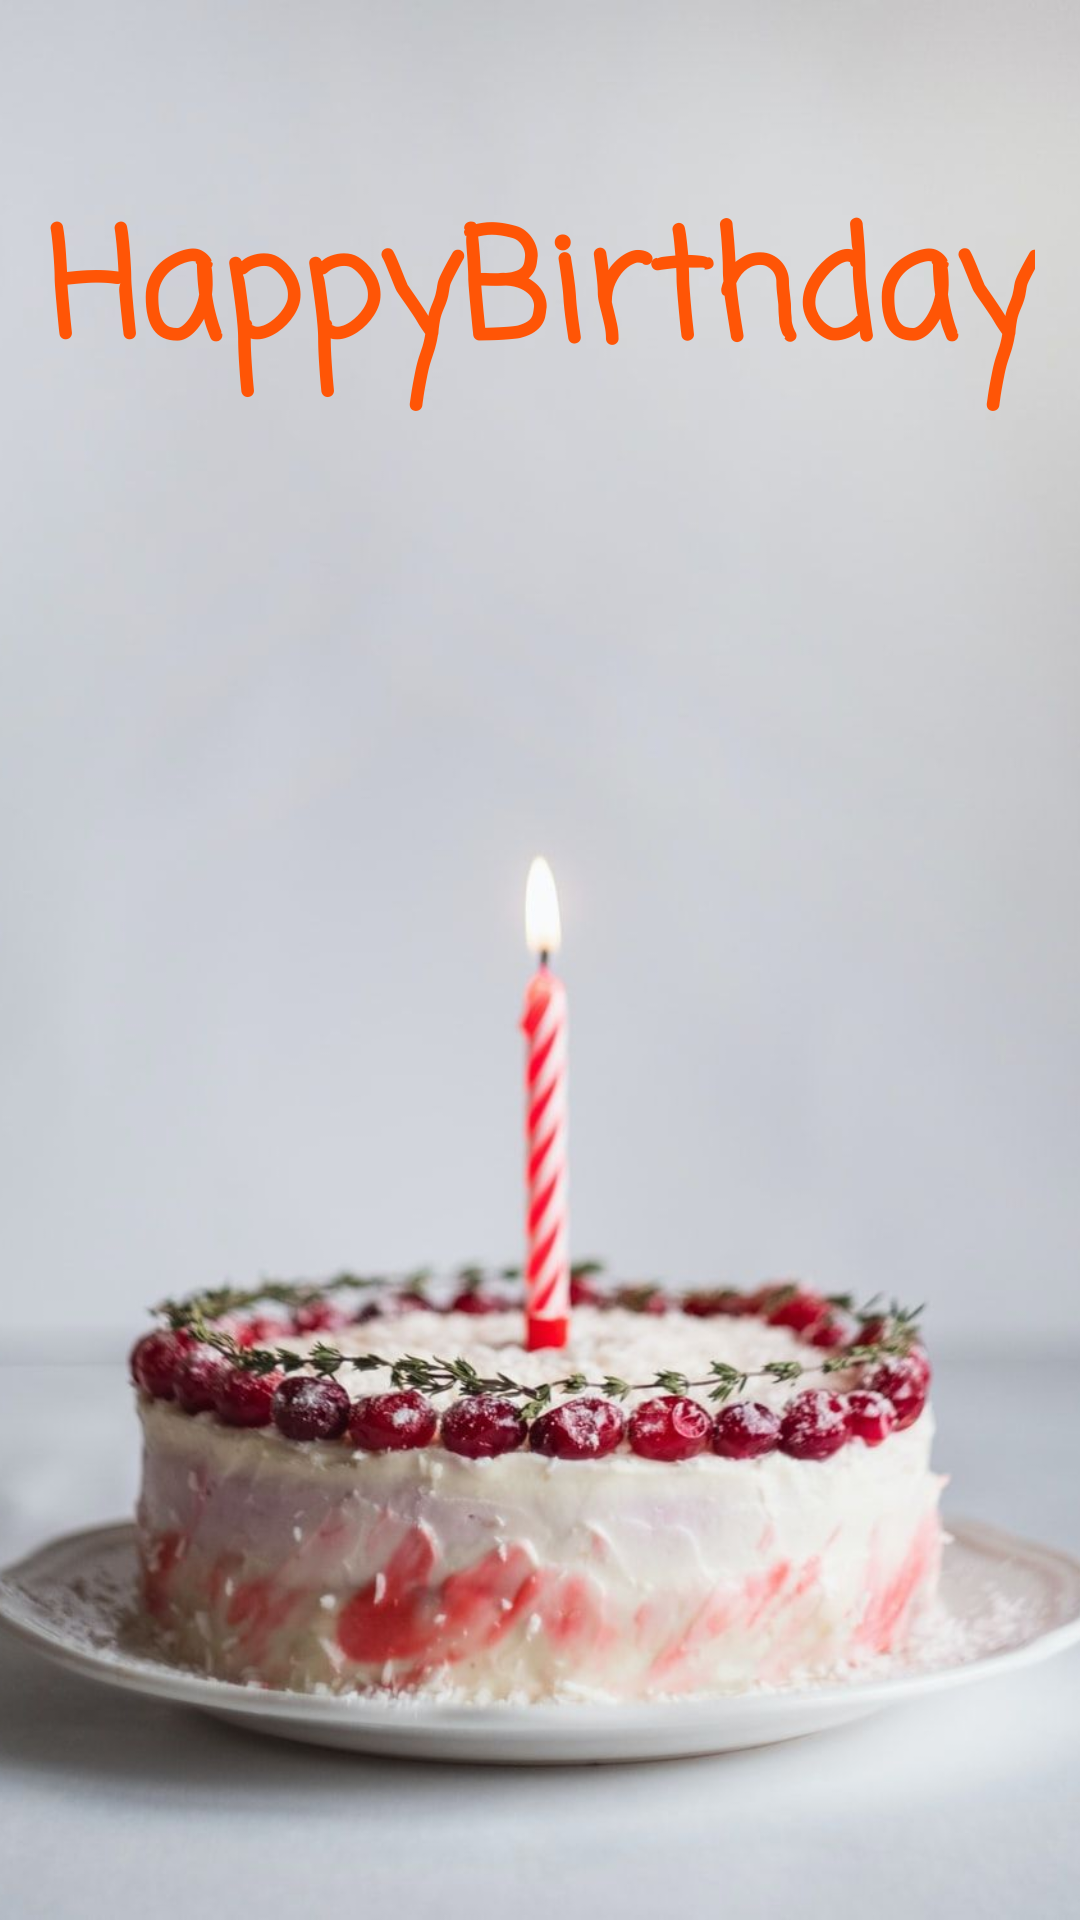

Write the Android layout XML for this screen, with the resource values it uses.
<!-- AndroidManifest.xml: application theme Theme.BirthdayWishes -->
<!-- res/layout/activity_wishes3.xml -->
<?xml version="1.0" encoding="utf-8"?>
<androidx.constraintlayout.widget.ConstraintLayout xmlns:android="http://schemas.android.com/apk/res/android"
    xmlns:app="http://schemas.android.com/apk/res-auto"
    xmlns:tools="http://schemas.android.com/tools"
    android:layout_width="match_parent"
    android:layout_height="match_parent"
    tools:context=".WishesActivity2">

    <ImageView
        android:id="@+id/imageView"
        android:layout_width="match_parent"
        android:layout_height="match_parent"
        app:layout_constraintBottom_toBottomOf="parent"
        app:layout_constraintEnd_toEndOf="parent"
        app:layout_constraintHorizontal_bias="0.5"
        android:scaleType="centerCrop"
        app:layout_constraintStart_toStartOf="parent"
        app:layout_constraintTop_toTopOf="parent"
        app:srcCompat="@drawable/cake3" />

    <TextView
        android:id="@+id/DisplayText3"
        android:layout_width="wrap_content"
        android:layout_height="wrap_content"
        android:fontFamily="casual"
        android:gravity="center_horizontal"
        android:text="HappyBirthday"
        android:textAlignment="center"
        android:textColor="#FF5506"
        android:textSize="50sp"
        android:textStyle="bold"
        app:layout_constraintBottom_toBottomOf="parent"
        app:layout_constraintEnd_toEndOf="parent"
        app:layout_constraintStart_toStartOf="parent"
        app:layout_constraintTop_toTopOf="parent"
        app:layout_constraintVertical_bias="0.108" />

</androidx.constraintlayout.widget.ConstraintLayout>
<!-- resources referenced by this layout -->
<resources>
  <!-- drawable cake3: jpg bitmap (drawable, 62302 bytes) -->
  <style name="Theme.BirthdayWishes" parent="Theme.MaterialComponents.DayNight.DarkActionBar">
          
          <item name="colorPrimary">@color/purple_500</item>
          <item name="colorPrimaryVariant">@color/purple_700</item>
          <item name="colorOnPrimary">@color/white</item>
          
          <item name="colorSecondary">@color/teal_200</item>
          <item name="colorSecondaryVariant">@color/teal_700</item>
          <item name="colorOnSecondary">@color/black</item>
          
          <item name="android:statusBarColor" tools:targetApi="l">?attr/colorPrimaryVariant</item>
          
      </style>
  <!-- not gathered from this repository: default colours our renderer supplied (Android Studio template values) -->
  <color name="purple_500">#FF6200EE</color>
  <color name="purple_700">#FF3700B3</color>
  <color name="teal_200">#FF03DAC5</color>
  <color name="teal_700">#FF018786</color>
  <color name="black">#FF000000</color>
  <color name="white">#FFFFFFFF</color>
</resources>
